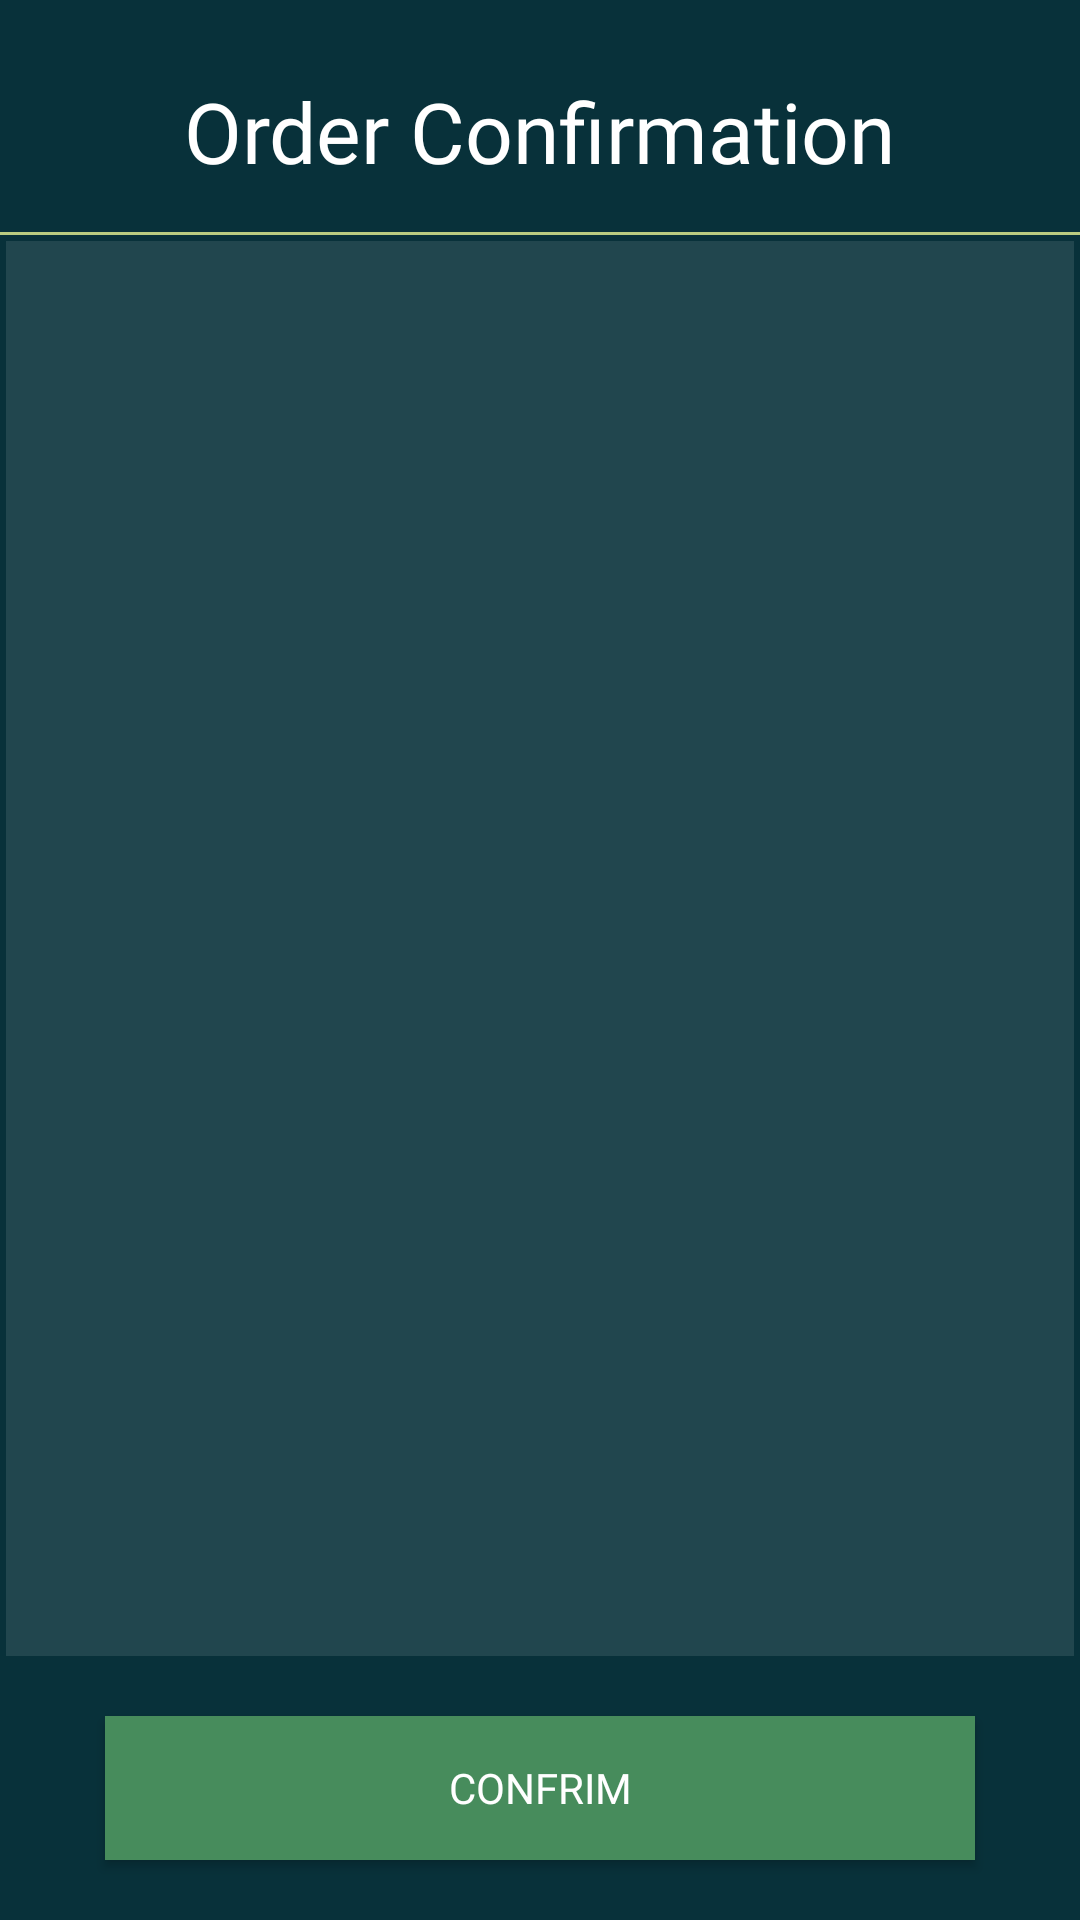

Android layout source for this screen:
<!-- AndroidManifest.xml: activity theme Theme.AppCompat.Light.NoActionBar.FullScreen -->
<!-- res/layout/activity_confrim.xml -->
<?xml version="1.0" encoding="utf-8"?>
<androidx.constraintlayout.widget.ConstraintLayout xmlns:android="http://schemas.android.com/apk/res/android"
    xmlns:app="http://schemas.android.com/apk/res-auto"
    xmlns:tools="http://schemas.android.com/tools"
    android:layout_width="match_parent"
    android:layout_height="match_parent"
    android:background="@color/main_green_dark"
    tools:context=".ui.MainActivity">

    <ImageView
        android:id="@+id/iv_clear_cart"
        android:layout_width="wrap_content"
        android:layout_height="wrap_content"
        android:layout_marginTop="15dp"
        android:layout_marginEnd="20dp"
        app:layout_constraintBottom_toTopOf="@+id/view"
        app:layout_constraintEnd_toEndOf="parent"
        app:layout_constraintTop_toTopOf="parent"
        app:srcCompat="@drawable/ic_baseline_delete_forever_24" />

    <ImageView
        android:id="@+id/iv_home"
        android:layout_width="wrap_content"
        android:layout_height="wrap_content"
        android:layout_marginStart="20dp"
        android:layout_marginTop="25dp"
        app:layout_constraintStart_toStartOf="parent"
        app:layout_constraintTop_toTopOf="parent"
        app:srcCompat="@drawable/ic_baseline_home_24" />

    <TextView
        android:id="@+id/textView2"
        android:layout_width="wrap_content"
        android:layout_height="wrap_content"
        android:layout_marginTop="25dp"
        android:fontFamily="@font/signikanegativebold"
        android:text="Order Confirmation"
        android:textColor="@color/white"
        android:textSize="28dp"
        app:layout_constraintEnd_toStartOf="@+id/iv_clear_cart"
        app:layout_constraintStart_toEndOf="@+id/iv_home"
        app:layout_constraintTop_toTopOf="parent" />

    <View
        android:id="@+id/view"
        android:layout_width="0dp"
        android:layout_height="1dp"
        android:layout_marginTop="15dp"
        android:background="@color/main_green_lime"
        app:layout_constraintEnd_toEndOf="parent"
        app:layout_constraintStart_toStartOf="parent"
        app:layout_constraintTop_toBottomOf="@+id/textView2" />

    <androidx.recyclerview.widget.RecyclerView
        android:id="@+id/rv_scaler"
        android:layout_width="match_parent"
        android:layout_height="0dp"
        android:layout_marginStart="2dp"
        android:layout_marginTop="2dp"
        android:layout_marginEnd="2dp"
        android:layout_marginBottom="20dp"
        android:background="#1AFFFFFF"
        app:layout_behavior="@string/appbar_scrolling_view_behavior"
        app:layout_constraintBottom_toTopOf="@+id/btn_confrim"
        app:layout_constraintEnd_toEndOf="parent"
        app:layout_constraintStart_toStartOf="parent"
        app:layout_constraintTop_toBottomOf="@+id/view" />

    <Button
        android:id="@+id/btn_confrim"
        android:layout_width="match_parent"
        android:layout_height="wrap_content"
        android:layout_marginStart="35dp"
        android:layout_marginEnd="35dp"
        android:layout_marginBottom="20dp"
        android:text="Confrim"
        app:layout_constraintBottom_toBottomOf="parent"
        app:layout_constraintEnd_toEndOf="parent"
        app:layout_constraintStart_toStartOf="parent"
        android:background="@color/main_green_light"
        android:textColor="@color/white"
        android:fontFamily="@font/signikanegative_semibold"/>


</androidx.constraintlayout.widget.ConstraintLayout>
<!-- resources referenced by this layout -->
<resources>
  <color name="main_green_dark">#08313A</color>
  <color name="main_green_light">#478C5C</color>
  <color name="main_green_lime">#BACC81</color>
  <color name="white">#FFFFFFFF</color>
  <style name="Theme.AppCompat.Light.NoActionBar.FullScreen" parent="@style/Theme.AppCompat.Light.NoActionBar">
          <item name="android:windowLayoutInDisplayCutoutMode">never</item>
          <item name="android:windowNoTitle">true</item>
          <item name="android:windowActionBar">false</item>
          <item name="android:windowFullscreen">true</item>
          <item name="android:windowContentOverlay">@null</item>
          <item name="android:windowDisablePreview">true</item>
  
      </style>
</resources>
